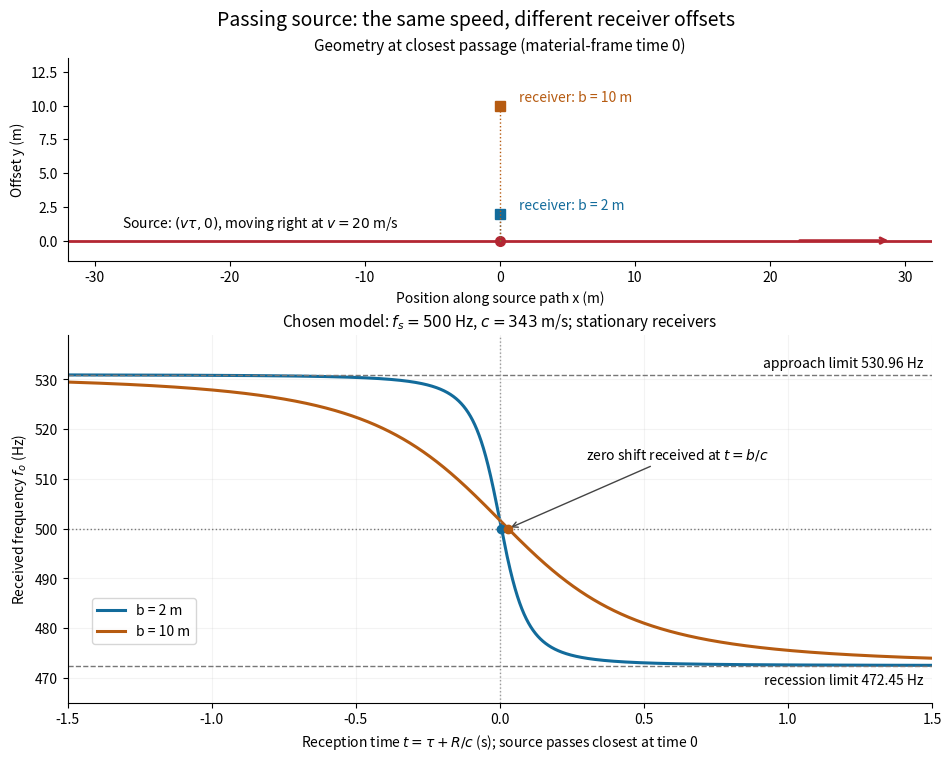

Recreate this plot in Python. (Note: this script raises an exception after producing the figure.)
"""Plot receiver geometry and frequency against delayed reception time.

Tested with Python 3.14, matplotlib 3.10.7, numpy 2.3.5.
All parameters are chosen model values; no measured observations are used.
The emitter's closest passage is at emission time tau=0; reception is t=tau+R/c.
"""
from pathlib import Path

import matplotlib.pyplot as plt
import numpy as np


def main():
    sound_speed, source_speed, emitted_frequency = 343.0, 20.0, 500.0
    offsets = [(2.0, "#126b9b"), (10.0, "#b65b11")]
    fig, (geometry, frequency) = plt.subplots(
        2, 1, figsize=(9.4, 7.5), dpi=130, facecolor="white",
        gridspec_kw={"height_ratios": [1, 1.8]}, layout="constrained")
    fig.suptitle("Passing source: the same speed, different receiver offsets", fontsize=14)
    geometry.axhline(0, color="#b32632", lw=2)
    geometry.annotate("", (29, 0), (22, 0),
                      arrowprops={"arrowstyle": "->", "color": "#b32632", "lw": 2})
    geometry.plot(0, 0, "o", color="#b32632", ms=7)
    geometry.text(-28, 1.0, r"Source: $(v\tau,0)$, moving right at $v=20$ m/s", fontsize=10)
    for offset, color in offsets:
        geometry.plot(0, offset, "s", color=color, ms=7)
        geometry.plot([0, 0], [0, offset], color=color, ls=":", lw=1)
        geometry.text(1.4, offset + 0.3, f"receiver: b = {offset:g} m", color=color, fontsize=10)
    geometry.set(xlim=(-32, 32), ylim=(-1.5, 13.5), aspect="equal",
                 xlabel="Position along source path x (m)", ylabel="Offset y (m)")
    geometry.set_title("Geometry at closest passage (material-frame time 0)", fontsize=11)
    tau = np.linspace(-3.0, 3.0, 24001)
    for offset, color in offsets:
        distance = np.hypot(source_speed * tau, offset)
        reception_time = tau + distance / sound_speed
        received = emitted_frequency * sound_speed / (
            sound_speed + source_speed**2 * tau / distance)
        frequency.plot(reception_time, received, color=color, lw=2.2,
                       label=f"b = {offset:g} m")
        zero_time = offset / sound_speed
        frequency.plot(zero_time, emitted_frequency, "o", color=color, ms=6, zorder=5)
    upper = emitted_frequency * sound_speed / (sound_speed - source_speed)
    lower = emitted_frequency * sound_speed / (sound_speed + source_speed)
    frequency.axhline(upper, color="#777777", ls="--", lw=1)
    frequency.axhline(lower, color="#777777", ls="--", lw=1)
    frequency.axhline(emitted_frequency, color="#777777", ls=":", lw=1)
    frequency.axvline(0, color="#999999", ls=":", lw=1)
    frequency.text(1.47, upper + 1.4, f"approach limit {upper:.2f} Hz", ha="right", fontsize=10)
    frequency.text(1.47, lower - 3.8, f"recession limit {lower:.2f} Hz", ha="right", fontsize=10)
    frequency.annotate(r"zero shift received at $t=b/c$", (10 / sound_speed, 500),
                       (0.3, 514), arrowprops={"arrowstyle": "->", "color": "#444444"}, fontsize=10)
    frequency.set(xlim=(-1.5, 1.5), ylim=(465, 539),
                  xlabel=r"Reception time $t=\tau+R/c$ (s); source passes closest at time 0",
                  ylabel=r"Received frequency $f_o$ (Hz)")
    frequency.legend(loc="lower left", bbox_to_anchor=(0.02, 0.14), frameon=True)
    frequency.set_title(r"Chosen model: $f_s=500$ Hz, $c=343$ m/s; stationary receivers", fontsize=11)
    frequency.grid(alpha=0.15)
    for ax in (geometry, frequency):
        ax.spines[["top", "right"]].set_visible(False)
    fig.savefig(Path.cwd() / f"{Path(__file__).stem}.png", facecolor="white")
    plt.close(fig)


if __name__ == "__main__":
    main()
